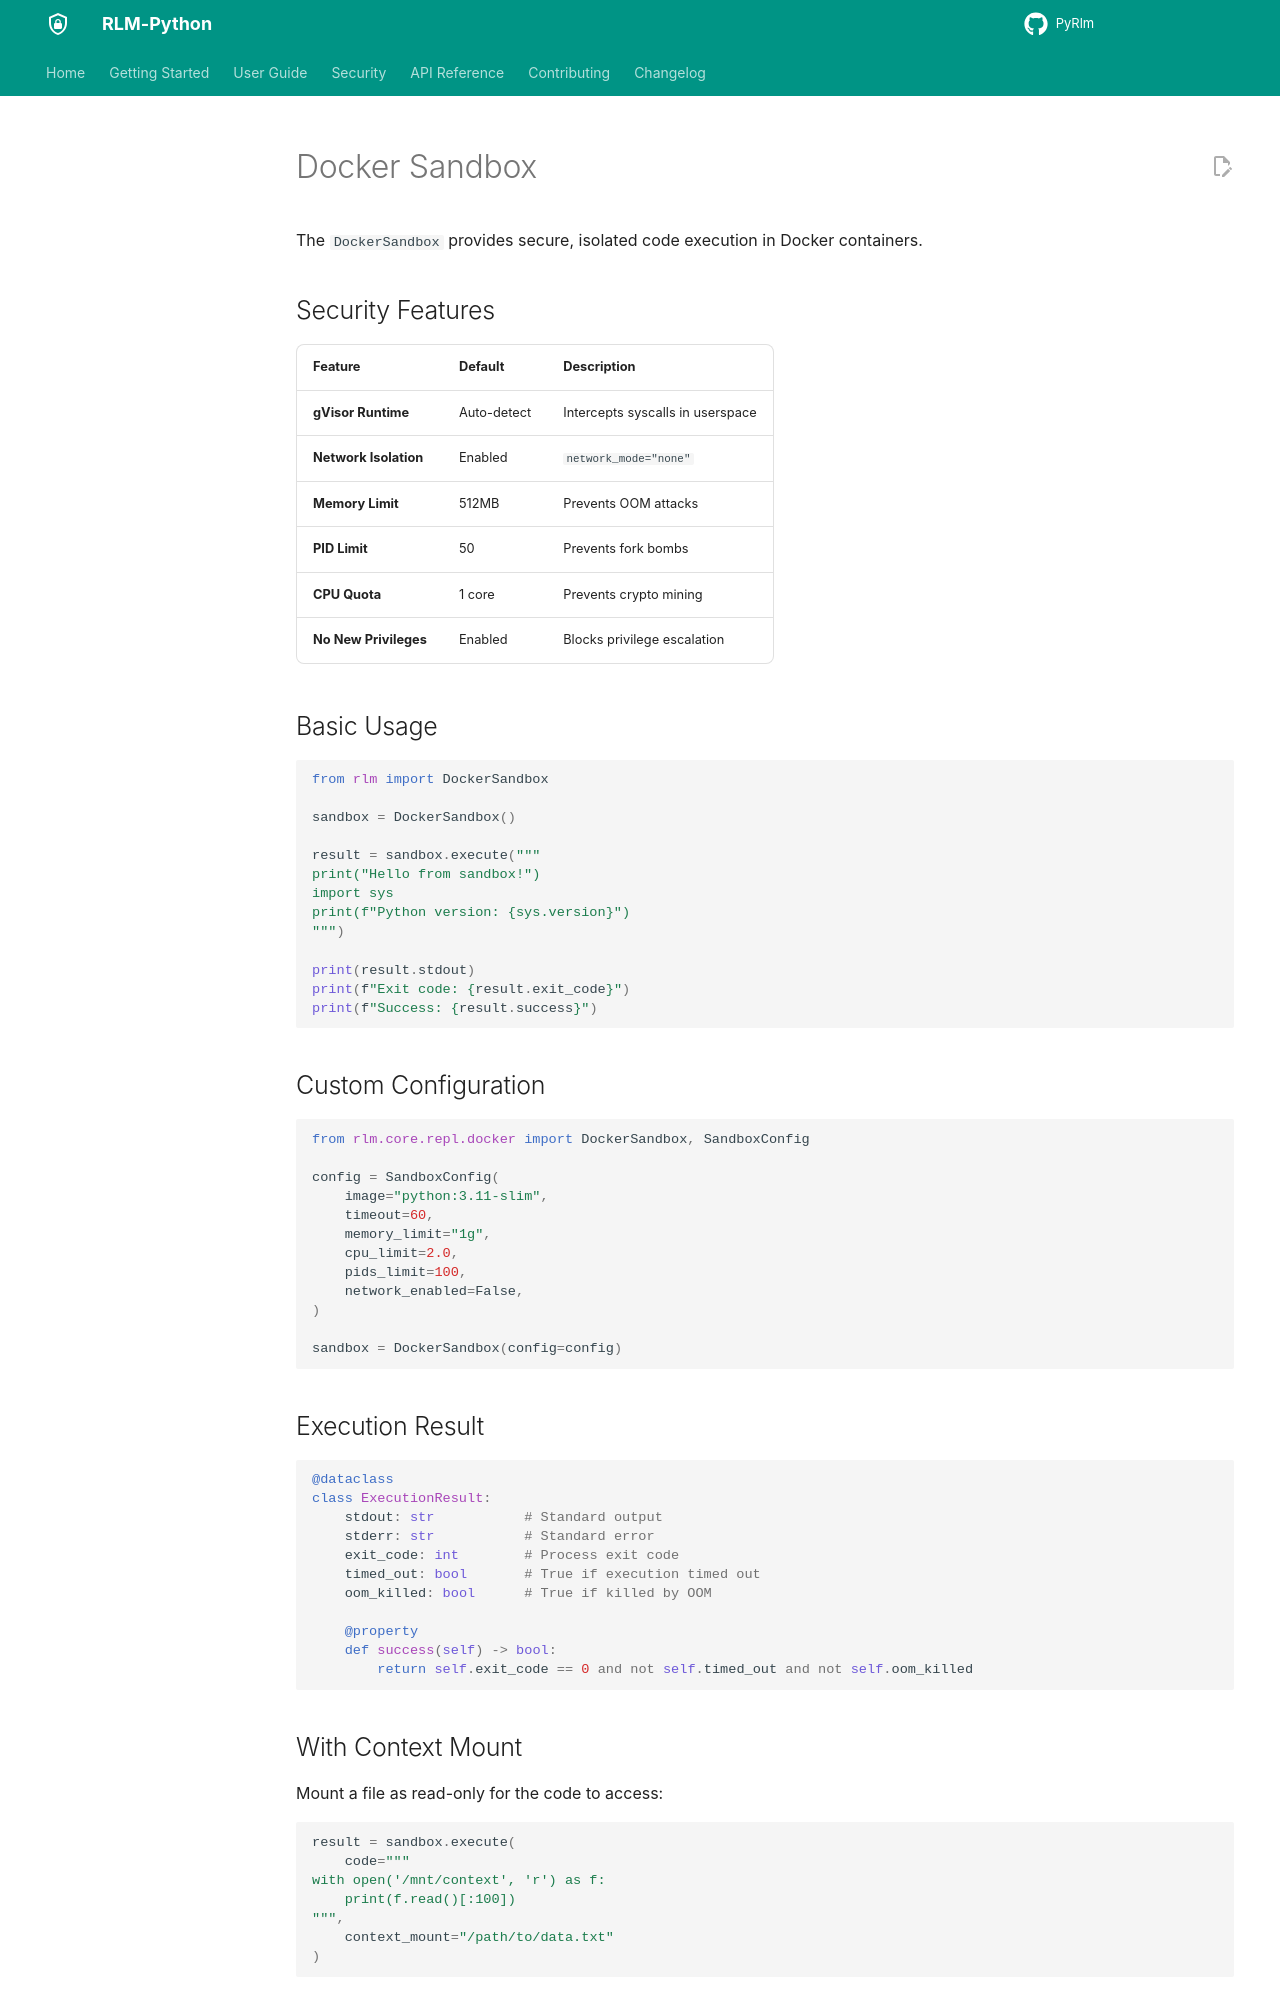

repository: 1thirteeng3/PyRlm · page: PyRLM/guide/sandbox/index.html · generator: mkdocs

# Docker Sandbox

The `DockerSandbox` provides secure, isolated code execution in Docker containers.

## Security Features

| Feature | Default | Description |
|---------|---------|-------------|
| **gVisor Runtime** | Auto-detect | Intercepts syscalls in userspace |
| **Network Isolation** | Enabled | `network_mode="none"` |
| **Memory Limit** | 512MB | Prevents OOM attacks |
| **PID Limit** | 50 | Prevents fork bombs |
| **CPU Quota** | 1 core | Prevents crypto mining |
| **No New Privileges** | Enabled | Blocks privilege escalation |

## Basic Usage

```python
from rlm import DockerSandbox

sandbox = DockerSandbox()

result = sandbox.execute("""
print("Hello from sandbox!")
import sys
print(f"Python version: {sys.version}")
""")

print(result.stdout)
print(f"Exit code: {result.exit_code}")
print(f"Success: {result.success}")
```

## Custom Configuration

```python
from rlm.core.repl.docker import DockerSandbox, SandboxConfig

config = SandboxConfig(
    image="python:3.11-slim",
    timeout=60,
    memory_limit="1g",
    cpu_limit=2.0,
    pids_limit=100,
    network_enabled=False,
)

sandbox = DockerSandbox(config=config)
```

## Execution Result

```python
@dataclass
class ExecutionResult:
    stdout: str           # Standard output
    stderr: str           # Standard error
    exit_code: int        # Process exit code
    timed_out: bool       # True if execution timed out
    oom_killed: bool      # True if killed by OOM
    
    @property
    def success(self) -> bool:
        return self.exit_code == 0 and not self.timed_out and not self.oom_killed
```
